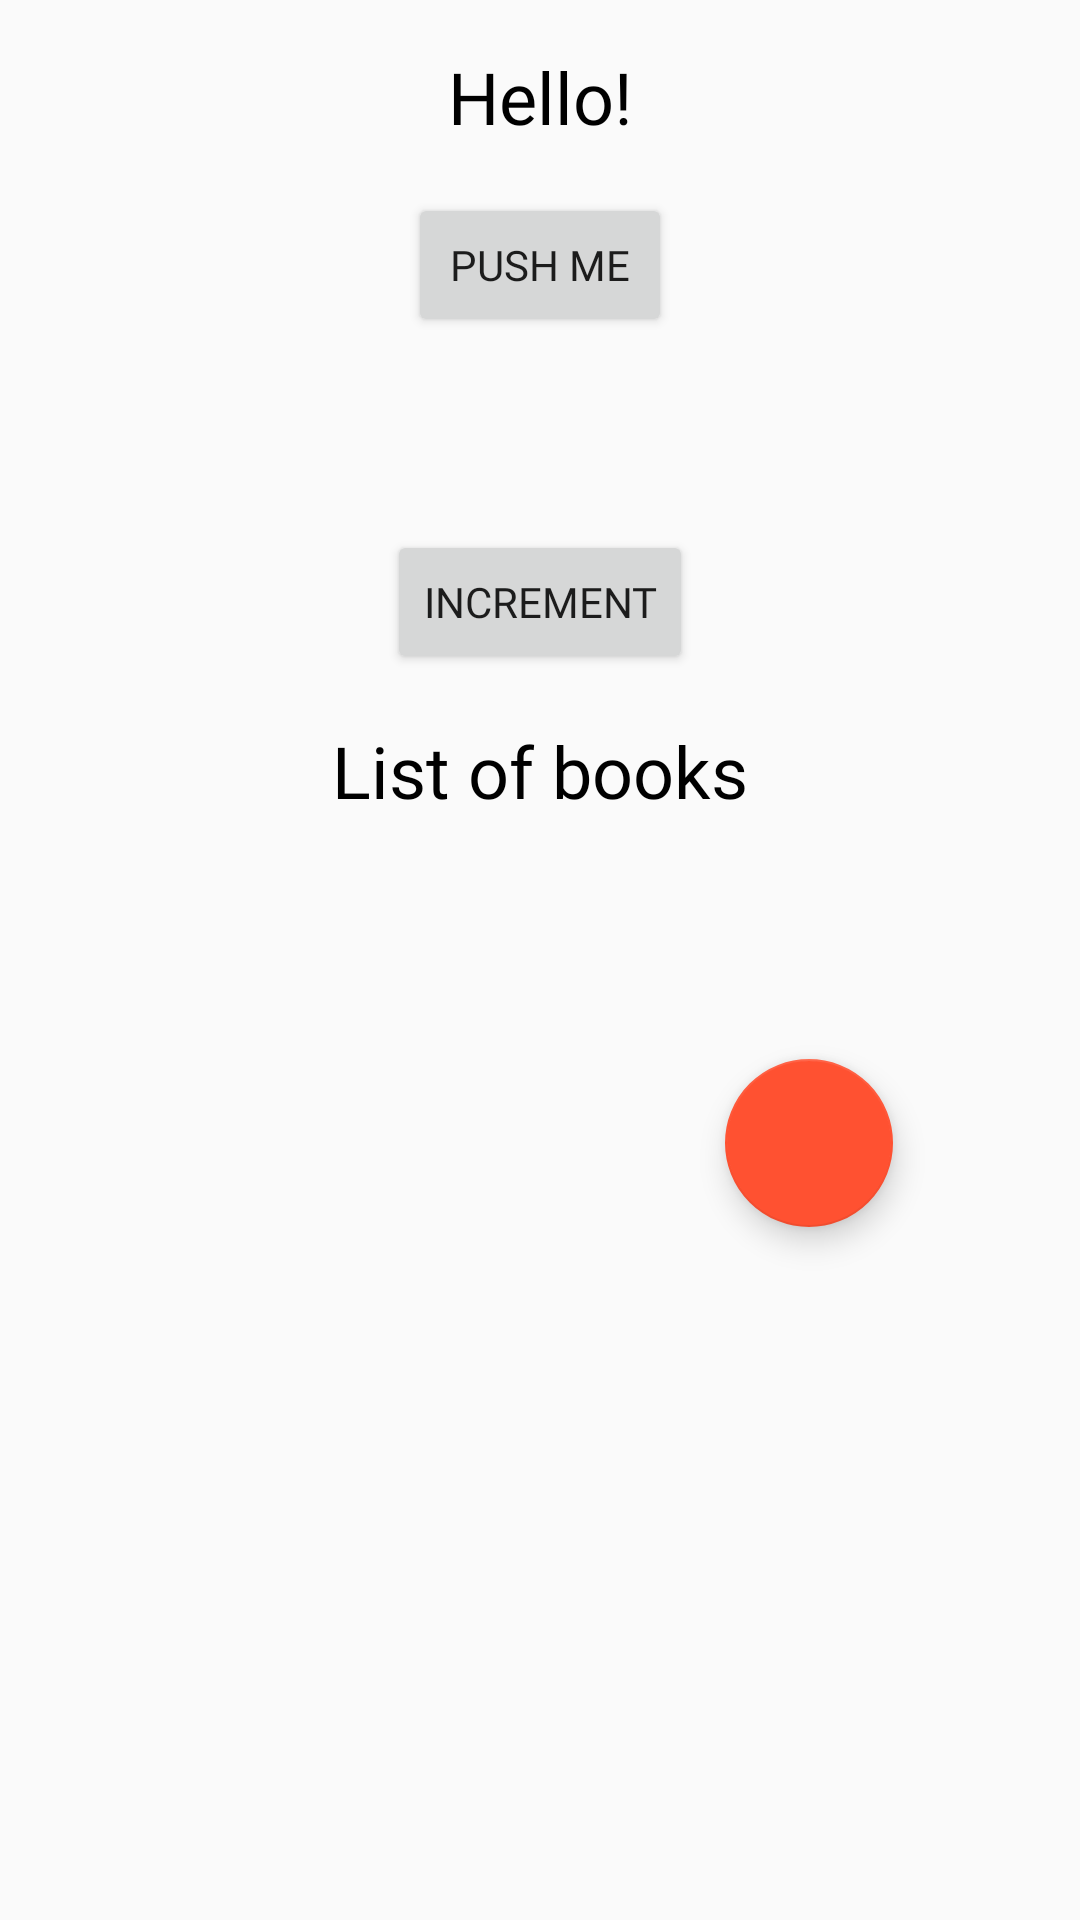

This screen was rendered from an Android layout file. Write that file and the resources it references.
<!-- AndroidManifest.xml: application theme AppThemeLight -->
<!-- res/layout/fragment_main.xml -->
<?xml version="1.0" encoding="utf-8"?>
<layout xmlns:app="http://schemas.android.com/apk/res-auto"
    xmlns:tools="http://schemas.android.com/tools"
    xmlns:android="http://schemas.android.com/apk/res/android">
    <data>
        <variable
            name="counterVM"
            type="com.illumlg.book_catalog.viewmodel.CounterViewModel" />
    </data>

    <androidx.constraintlayout.widget.ConstraintLayout
        android:id="@+id/constraintLayoutMain"
        android:layout_width="match_parent"
        android:layout_height="match_parent"
        tools:context=".MainFragment">

        <TextView
            android:id="@+id/textView"
            android:layout_width="wrap_content"
            android:layout_height="wrap_content"
            android:layout_marginTop="16dp"
            android:fontFamily="@font/architects_daughter"
            android:text="@string/main_fragment"
            android:textAlignment="center"
            android:textSize="24sp"
            app:layout_constraintEnd_toEndOf="parent"
            app:layout_constraintStart_toStartOf="parent"
            app:layout_constraintTop_toTopOf="parent" />

        <Button
            android:id="@+id/button"
            android:layout_width="wrap_content"
            android:layout_height="wrap_content"
            android:layout_marginTop="16dp"
            android:fontFamily="@font/architects_daughter"
            android:text="Push me"
            android:textSize="@dimen/button_textSize"
            app:layout_constraintEnd_toEndOf="parent"
            app:layout_constraintStart_toStartOf="parent"
            app:layout_constraintTop_toBottomOf="@+id/textView" />

        <TextView
            android:id="@+id/counterTextView"
            android:layout_width="wrap_content"
            android:layout_height="wrap_content"
            android:layout_marginTop="16dp"
            android:fontFamily="@font/architects_daughter"
            android:text="@{String.format(@string/counter_text, counterVM.counter)}"
            android:textSize="@dimen/textView_textSize"
            android:accessibilityLiveRegion="polite"
            app:layout_constraintEnd_toEndOf="parent"
            app:layout_constraintStart_toStartOf="parent"
            app:layout_constraintTop_toBottomOf="@+id/button" />

        <Button
            android:id="@+id/button_increment"
            android:layout_width="wrap_content"
            android:layout_height="wrap_content"
            android:layout_marginTop="16dp"
            android:fontFamily="@font/architects_daughter"
            android:text="Increment"
            android:textSize="@dimen/button_textSize"
            app:layout_constraintEnd_toEndOf="parent"
            app:layout_constraintStart_toStartOf="parent"
            app:layout_constraintTop_toBottomOf="@+id/counterTextView" />

        <androidx.recyclerview.widget.RecyclerView
            android:id="@+id/recyclerView"
            android:layout_width="wrap_content"
            android:layout_height="wrap_content"
            android:layout_marginTop="16dp"
            app:layout_constraintEnd_toEndOf="parent"
            app:layout_constraintStart_toStartOf="parent"
            app:layout_constraintTop_toBottomOf="@+id/textView5"
            tools:listitem="@layout/book_item" />

        <com.google.android.material.floatingactionbutton.FloatingActionButton
            android:id="@+id/floatingActionButton4"
            android:layout_width="wrap_content"
            android:layout_height="wrap_content"
            android:layout_marginTop="64dp"
            android:clickable="true"
            app:layout_constraintEnd_toEndOf="parent"
            app:layout_constraintHorizontal_bias="0.795"
            app:layout_constraintStart_toStartOf="parent"
            app:layout_constraintTop_toBottomOf="@+id/recyclerView"
            app:srcCompat="@drawable/ic_baseline_add_24" />

        <TextView
            android:id="@+id/textView5"
            android:layout_width="wrap_content"
            android:layout_height="wrap_content"
            android:layout_marginTop="16dp"
            android:fontFamily="@font/architects_daughter"
            android:text="List of books"
            android:textSize="@dimen/textView_textSize"
            app:layout_constraintEnd_toEndOf="parent"
            app:layout_constraintStart_toStartOf="parent"
            app:layout_constraintTop_toBottomOf="@+id/button_increment" />

    </androidx.constraintlayout.widget.ConstraintLayout>
</layout>
<!-- res/layout/book_item.xml (included above) -->
<?xml version="1.0" encoding="utf-8"?>
<layout xmlns:android="http://schemas.android.com/apk/res/android">
    <data>
        <variable
            name="book"
            type="com.illumlg.book_catalog.persistence.model.Book" />
    </data>
    <LinearLayout
        android:layout_width="match_parent"
        android:layout_height="wrap_content">

        <TextView
            android:id="@+id/bookName"
            android:layout_width="match_parent"
            android:layout_height="wrap_content"
            android:layout_marginEnd="5dp"
            android:layout_weight="1"
            android:fontFamily="@font/architects_daughter"
            android:text="@{book.name}"
            android:textSize="@dimen/book_item_textSize" />

        <TextView
            android:id="@+id/bookAuthor"
            android:layout_width="match_parent"
            android:layout_height="wrap_content"
            android:layout_marginStart="5dp"
            android:layout_weight="1"
            android:fontFamily="@font/architects_daughter"
            android:text="@{book.author}"
            android:textSize="@dimen/book_item_textSize" />
    
    </LinearLayout>
</layout>
<!-- resources referenced by this layout -->
<resources>
  <dimen name="book_item_textSize">18sp</dimen>
  <dimen name="button_textSize">14sp</dimen>
  <dimen name="textView_textSize">24sp</dimen>
  <string name="counter_text">Counter is at %d</string>
  <string name="main_fragment">Hello!</string>
  <style name="AppThemeLight" parent="Theme.AppCompat.Light.NoActionBar">
          <item name="colorPrimary">@color/primaryColor</item>
          <item name="colorPrimaryDark">@color/primaryDarkColor</item>
          <item name="colorAccent">@color/primaryLightColor</item>
          <item name="actionBarTheme">@style/AppbarThemeLight</item>
          <item name="android:textViewStyle">@style/TextViewLight</item>
          <item name="android:windowAnimationStyle">@style/WindowAnimationTransition</item>
      </style>
  <color name="primaryColor">#d50000</color>
  <color name="primaryDarkColor">#9b0000</color>
  <color name="primaryLightColor">#ff5131</color>
  <style name="AppbarThemeLight" parent="ThemeOverlay.AppCompat.ActionBar">
          <item name="android:background">@color/primaryDarkColor</item>
          <item name="android:textColorPrimary">@color/primaryTextColorDark</item>
          <item name="android:itemTextAppearance">@style/TextAppearance</item>
      </style>
  <style name="TextViewLight" parent="android:Widget.TextView">
          <item name="android:textColor">@color/primaryTextViewColor</item>
      </style>
  <style name="WindowAnimationTransition">
          <item name="android:windowEnterAnimation">@android:anim/fade_in</item>
          <item name="android:windowExitAnimation">@android:anim/fade_out</item>
      </style>
  <color name="primaryTextColorDark">#ffffff</color>
  <style name="TextAppearance" parent="android:Widget.Material.Light.PopupMenu.Overflow">
          <item name="android:textColor">@color/primaryTextColorDark</item>
      </style>
  <color name="primaryTextViewColor">#000000</color>
</resources>
